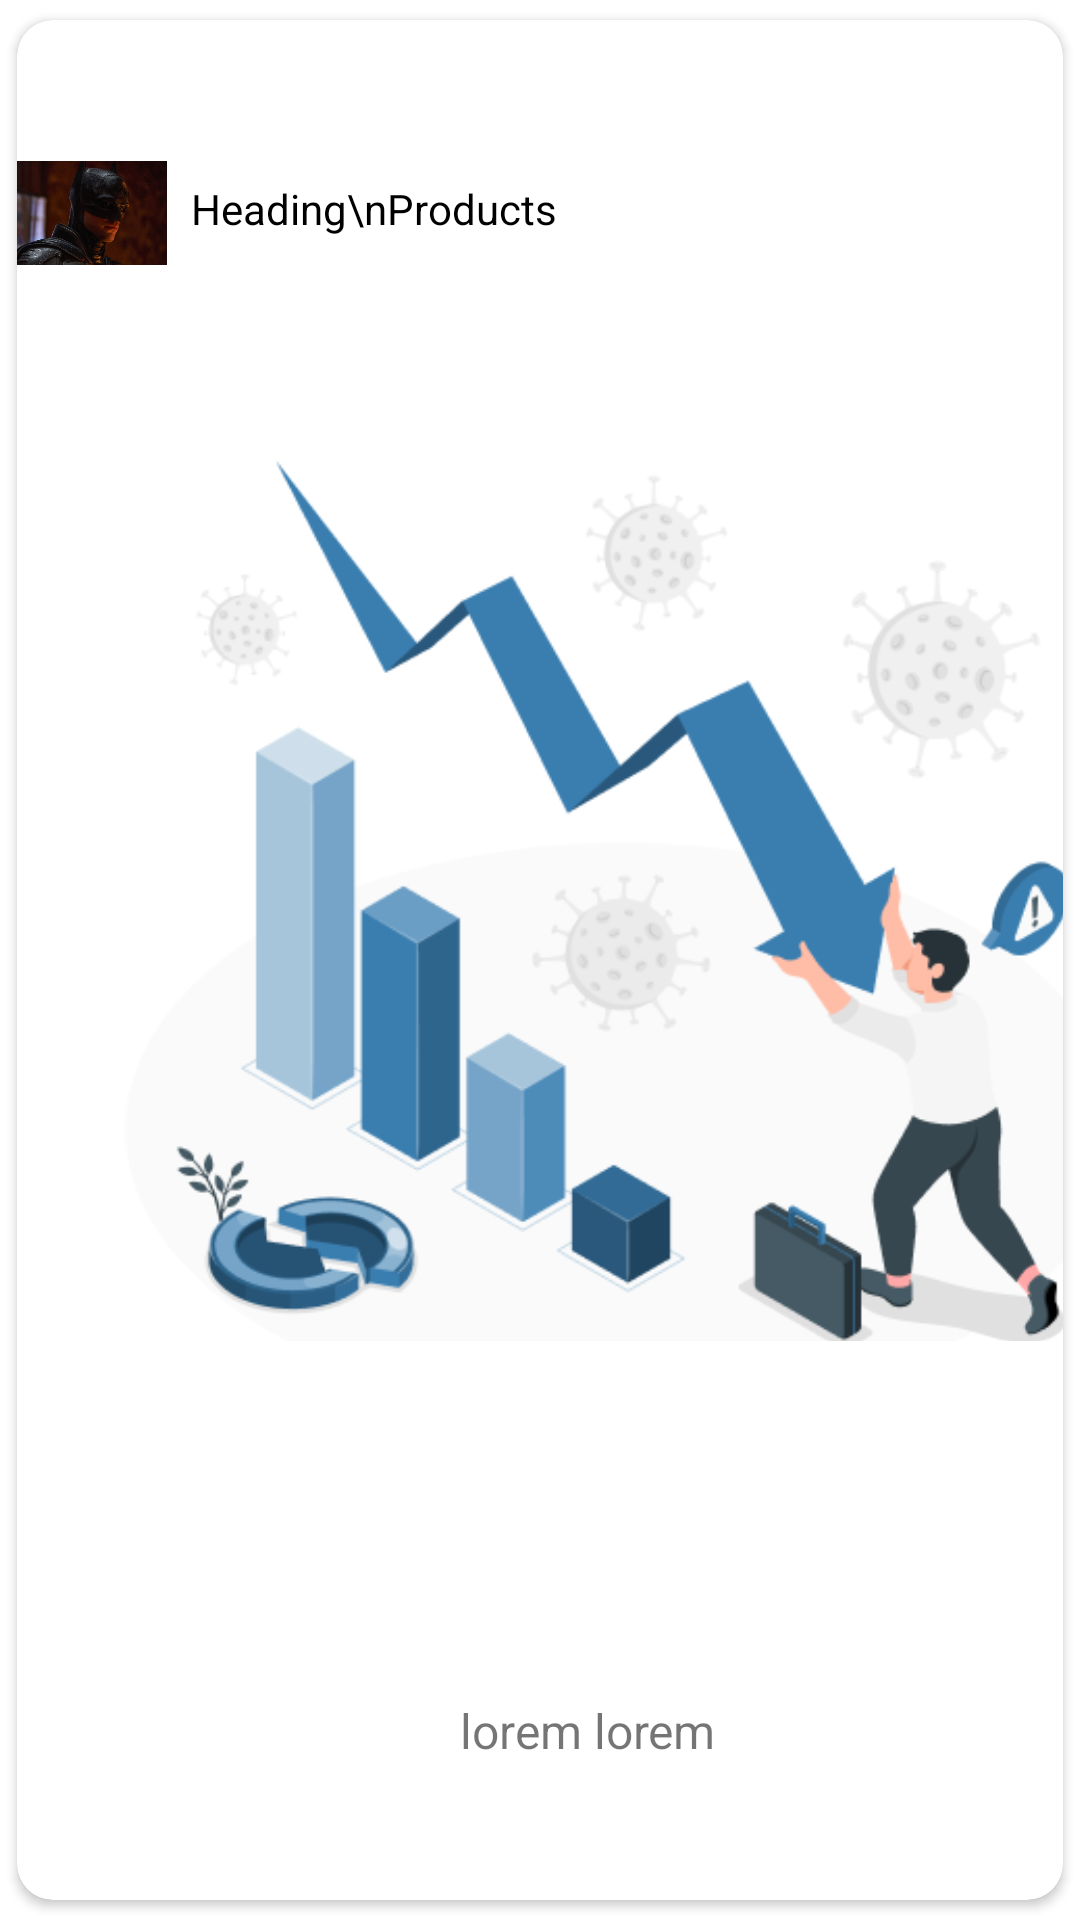

Produce the Android XML layout that renders to this screen, including the resource entries it uses.
<!-- AndroidManifest.xml: application theme Theme.Growgh -->
<!-- res/layout/rvitem.xml -->
<?xml version="1.0" encoding="utf-8"?>
<androidx.cardview.widget.CardView xmlns:android="http://schemas.android.com/apk/res/android"
    android:layout_width="match_parent"
    android:layout_height="500dp"
    xmlns:app="http://schemas.android.com/apk/res-auto"
    android:layout_margin="2dp"
    app:cardCornerRadius="12dp"
    app:cardUseCompatPadding="true"
    >

    <RelativeLayout
        android:layout_width="384dp"
        android:layout_height="581dp">

        <ImageView
            android:id="@+id/per"
            android:layout_width="50dp"
            android:layout_height="50dp"
            android:layout_above="@id/ivImage"
            android:layout_marginBottom="51dp"
            android:src="@drawable/img_6" />
        <TextView
            android:layout_width="wrap_content"
            android:layout_height="wrap_content"
            android:layout_alignBottom="@+id/per"
            android:layout_marginStart="8dp"
            android:layout_marginLeft="8dp"
            android:layout_marginEnd="-52dp"
            android:layout_marginBottom="17dp"

            android:layout_toEndOf="@+id/per"
            android:layout_toRightOf="@+id/per"
            android:text="Heading\nProducts"
            android:textColor="@color/black" />

        <ImageView
            android:id="@+id/ivImage"
            android:layout_width="match_parent"
            android:layout_height="300dp"
            android:layout_centerInParent="true"
            android:scaleType="centerCrop"
            android:src="@drawable/img" />

        <TextView
            android:id="@+id/tvTitle"
            android:layout_width="wrap_content"
            android:layout_height="wrap_content"
            android:layout_alignParentStart="true"
            android:layout_alignParentEnd="true"
            android:layout_alignParentBottom="true"
            android:gravity="center"
            android:text="lorem lorem "
            android:textSize="16sp" />
        />


    </RelativeLayout>

</androidx.cardview.widget.CardView>
<!-- resources referenced by this layout -->
<resources>
  <!-- drawable img: png bitmap (drawable, 38067 bytes) -->
  <!-- drawable img_6: png bitmap (drawable, 252092 bytes) -->
  <style name="Theme.Growgh" parent="Theme.MaterialComponents.DayNight.NoActionBar">
          
          <item name="colorPrimary">@color/purple_500</item>
          <item name="colorPrimaryVariant">@color/white</item>
          <item name="colorOnPrimary">@android:color/transparent</item>
          
          <item name="colorSecondary">@color/teal_200</item>
          <item name="colorSecondaryVariant">@color/teal_700</item>
          <item name="colorOnSecondary">@color/black</item>
          
          <item name="android:statusBarColor">#367AAB</item>
          
      </style>
  <!-- not gathered from this repository: default colours our renderer supplied (Android Studio template values) -->
  <color name="purple_500">#FF6200EE</color>
  <color name="teal_200">#FF03DAC5</color>
  <color name="teal_700">#FF018786</color>
  <color name="black">#FF000000</color>
  <color name="white">#FFFFFFFF</color>
</resources>
